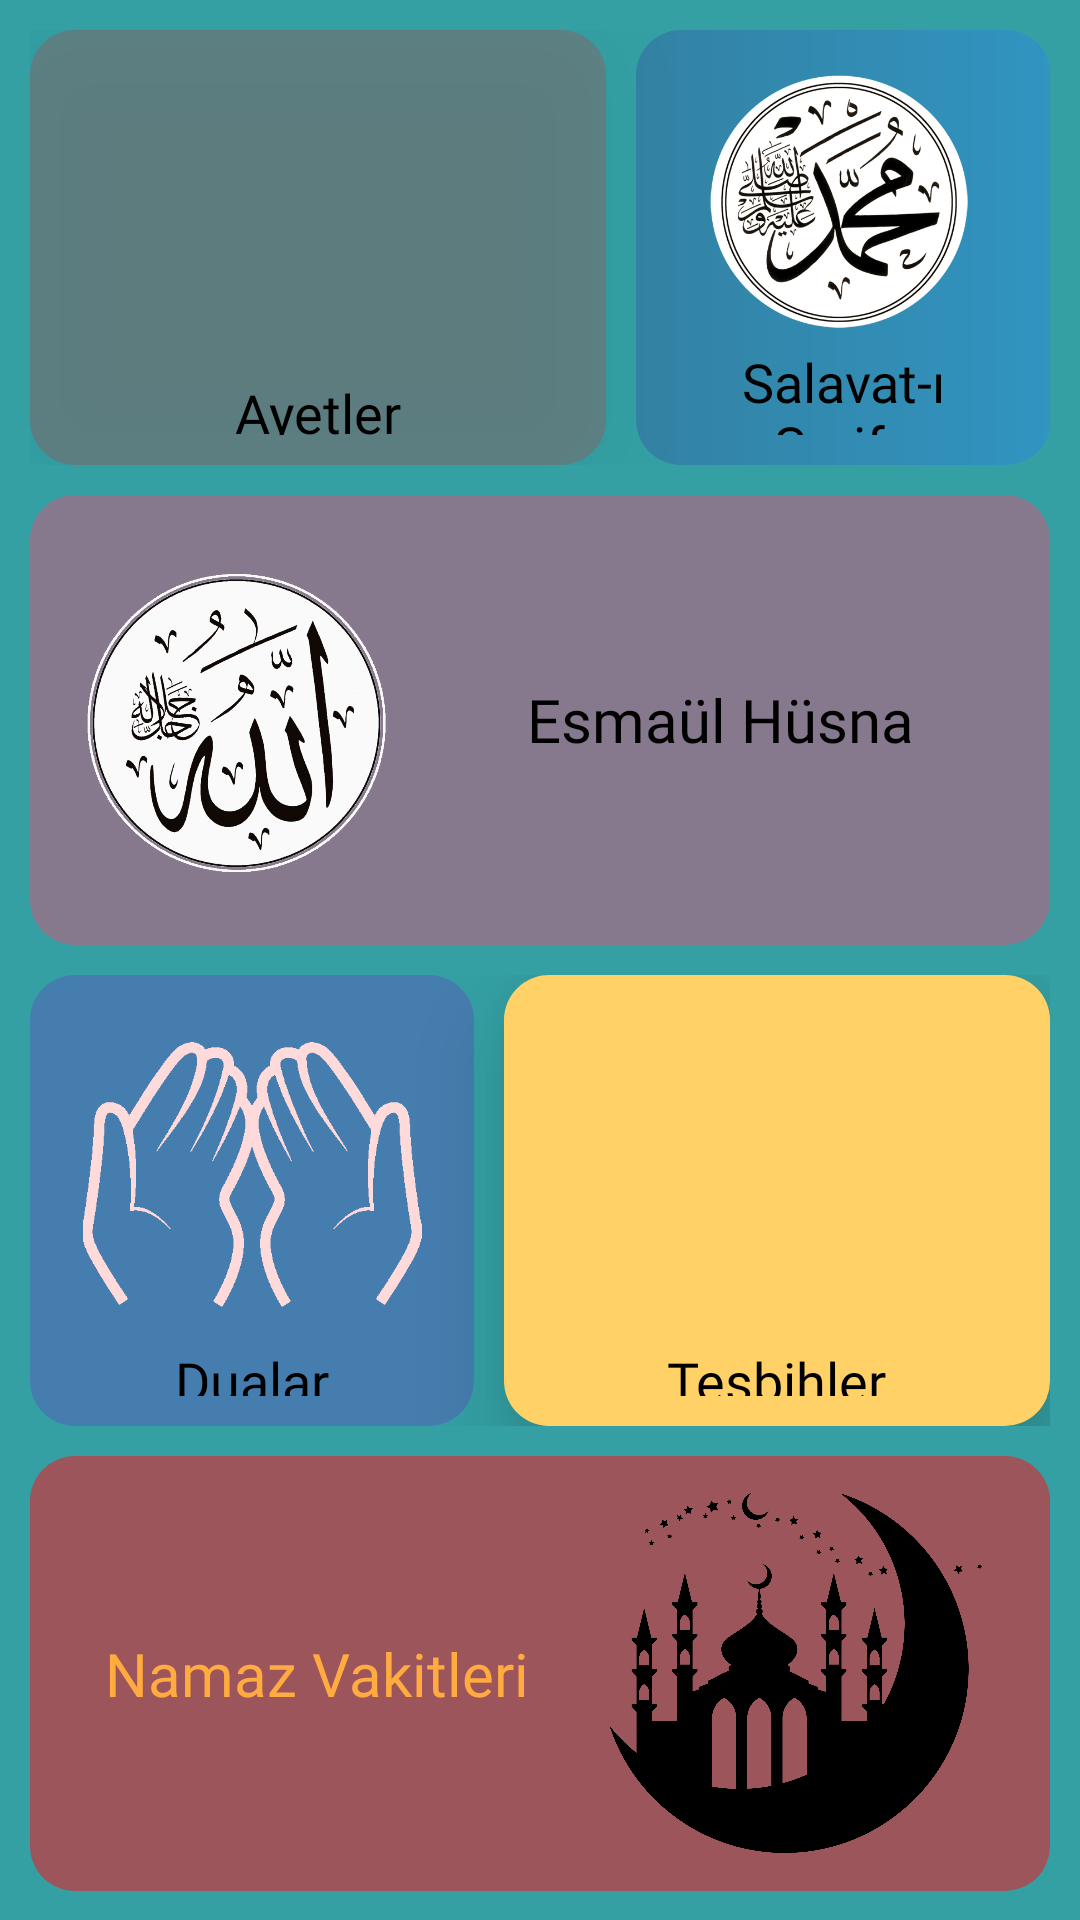

The Android layout XML behind this screen, and the referenced resources:
<!-- AndroidManifest.xml: application theme AppTheme -->
<!-- res/layout/fragment_dashboard.xml -->
<?xml version="1.0" encoding="utf-8"?>
<androidx.constraintlayout.widget.ConstraintLayout xmlns:android="http://schemas.android.com/apk/res/android"
    xmlns:app="http://schemas.android.com/apk/res-auto"
    android:layout_width="match_parent"
    android:layout_height="match_parent"
    android:background="@color/primary_light">

    <LinearLayout
        android:layout_width="match_parent"
        android:layout_height="match_parent"
        android:orientation="vertical"
        app:layout_constraintBottom_toBottomOf="parent"
        app:layout_constraintEnd_toEndOf="parent"
        app:layout_constraintStart_toStartOf="parent"
        app:layout_constraintTop_toTopOf="parent"
      >

        <LinearLayout
            android:layout_width="match_parent"
            android:layout_height="match_parent"
            android:layout_weight="0.8"
            android:orientation="horizontal"
            android:paddingLeft="10dp"
            android:paddingTop="10dp"
            android:paddingRight="10dp"
            android:paddingBottom="5dp">

            <LinearLayout
                android:id="@+id/lyt_ayetler"
                android:layout_width="match_parent"
                android:layout_height="match_parent"
                android:layout_marginRight="5dp"
                android:layout_weight="0.40"
                android:background="@drawable/folder_view1"
                android:elevation="20dp"
                android:gravity="center"
                android:orientation="vertical">

                <ImageView
                    android:id="@+id/imageView3"
                    android:layout_width="110dp"
                    android:layout_height="110dp"
                    android:layout_weight="1"
                    app:srcCompat="@drawable/foldericon_quran_1" />

                <TextView
                    android:id="@+id/textView6"
                    android:layout_width="match_parent"
                    android:layout_height="wrap_content"
                    android:layout_weight="1"
                    android:fontFamily="@font/trartistik"
                    android:text="Ayetler"
                    android:textAlignment="center"
                    android:textColor="@color/primary_text"
                    android:textSize="18sp" />
            </LinearLayout>

            <LinearLayout
                android:id="@+id/lyt_salavat"
                android:layout_width="match_parent"
                android:layout_height="match_parent"
                android:layout_marginLeft="5dp"
                android:layout_weight="0.55"
                android:background="@drawable/folder_view2"
                android:elevation="20dp"
                android:gravity="center"
                android:orientation="vertical">

                <ImageView
                    android:id="@+id/imageView4"
                    android:layout_width="100dp"
                    android:layout_height="110dp"
                    android:layout_weight="1"
                    app:srcCompat="@drawable/foldericon_muhammed_sav" />

                <TextView
                    android:id="@+id/textView8"
                    android:layout_width="match_parent"
                    android:layout_height="wrap_content"
                    android:layout_weight="1"
                    android:fontFamily="@font/trartistik"
                    android:text="Salavat-ı Şerife"
                    android:textAlignment="center"
                    android:textColor="@color/primary_text"
                    android:textSize="18sp" />
            </LinearLayout>
        </LinearLayout>

        <LinearLayout
            android:layout_width="match_parent"
            android:layout_height="match_parent"
            android:layout_weight="0.8"
            android:orientation="horizontal"
            android:paddingLeft="10dp"
            android:paddingTop="5dp"
            android:paddingRight="10dp"
            android:paddingBottom="5dp">

            <LinearLayout
                android:id="@+id/lyt_esma"
                android:layout_width="match_parent"
                android:layout_height="match_parent"
                android:background="@drawable/folder_view3"
                android:elevation="20dp"
                android:gravity="center"
                android:orientation="horizontal">

                <LinearLayout
                    android:layout_width="120dp"
                    android:layout_height="120dp"
                    android:gravity="center"
                    android:orientation="horizontal">

                    <ImageView
                        android:id="@+id/imageView5"
                        android:layout_width="130dp"
                        android:layout_height="120dp"
                        android:layout_weight="1"
                        app:srcCompat="@drawable/foldericon_allah_text" />
                </LinearLayout>

                <TextView
                    android:id="@+id/textView9"
                    android:layout_width="wrap_content"
                    android:layout_height="wrap_content"
                    android:layout_weight="1"
                    android:fontFamily="@font/trartistik"
                    android:text="Esmaül Hüsna"
                    android:textAlignment="center"
                    android:textColor="@color/primary_text"
                    android:textSize="20sp" />

            </LinearLayout>

        </LinearLayout>

        <LinearLayout
            android:layout_width="match_parent"
            android:layout_height="match_parent"
            android:layout_weight="0.8"
            android:elevation="20dp"
            android:orientation="horizontal"
            android:paddingLeft="10dp"
            android:paddingTop="5dp"
            android:paddingRight="10dp"
            android:paddingBottom="5dp">

            <LinearLayout
                android:id="@+id/şyt_dua"
                android:layout_width="match_parent"
                android:layout_height="match_parent"
                android:layout_marginRight="5dp"
                android:layout_weight="0.55"
                android:background="@drawable/folder_view4"
                android:gravity="center"
                android:orientation="vertical">

                <ImageView
                    android:id="@+id/imageView8"
                    android:layout_width="120dp"
                    android:layout_height="120dp"
                    android:layout_weight="1"
                    app:srcCompat="@drawable/foldericon_dua" />

                <TextView
                    android:id="@+id/textView12"
                    android:layout_width="wrap_content"
                    android:layout_height="wrap_content"
                    android:layout_weight="1"
                    android:fontFamily="@font/trartistik"
                    android:text="Dualar"
                    android:textColor="@color/primary_text"
                    android:textSize="18sp" />
            </LinearLayout>

            <LinearLayout
                android:id="@+id/lyt_tesbih"
                android:layout_width="match_parent"
                android:layout_height="match_parent"
                android:layout_marginLeft="5dp"
                android:layout_weight="0.45"
                android:background="@drawable/folder_view5"
                android:elevation="20dp"
                android:gravity="center"
                android:orientation="vertical">

                <LinearLayout
                    android:layout_width="120dp"
                    android:layout_height="120dp"
                    android:layout_weight="1"
                    android:orientation="horizontal">

                    <ImageView
                        android:id="@+id/imageView6"
                        android:layout_width="match_parent"
                        android:layout_height="match_parent"
                        android:layout_weight="1"
                        app:srcCompat="@drawable/foldericon_tesbih" />
                </LinearLayout>

                <TextView
                    android:id="@+id/textView10"
                    android:layout_width="wrap_content"
                    android:layout_height="wrap_content"
                    android:layout_weight="1"
                    android:fontFamily="@font/trartistik"
                    android:text="Tesbihler"
                    android:textColor="@color/primary_text"
                    android:textSize="18sp" />

            </LinearLayout>
        </LinearLayout>

        <LinearLayout
            android:id="@+id/lyt_salah"
            android:layout_width="match_parent"
            android:layout_height="match_parent"
            android:layout_weight="0.8"
            android:orientation="horizontal"
            android:paddingLeft="10dp"
            android:paddingTop="5dp"
            android:paddingRight="10dp"
            android:paddingBottom="10dp">

            <LinearLayout
                android:layout_width="match_parent"
                android:layout_height="match_parent"
                android:background="@drawable/folder_view6"
                android:elevation="20dp"
                android:gravity="center"
                android:orientation="horizontal">

                <TextView
                    android:id="@+id/textView13"
                    android:layout_width="wrap_content"
                    android:layout_height="wrap_content"
                    android:layout_weight="1"
                    android:fontFamily="@font/trartistik"
                    android:text="Namaz Vakitleri"
                    android:textAlignment="center"
                    android:textColor="@color/accent"
                    android:textSize="20dp" />

                <ImageView
                    android:id="@+id/imageView9"
                    android:layout_width="120dp"
                    android:layout_height="120dp"
                    android:layout_weight="1"
                    app:srcCompat="@drawable/mosque_2" />
            </LinearLayout>
        </LinearLayout>
    </LinearLayout>
</androidx.constraintlayout.widget.ConstraintLayout>
<!-- resources referenced by this layout -->
<resources>
  <color name="accent">#ffab40</color>
  <color name="primary_light">#34a0a4</color>
  <color name="primary_text">#000000</color>
  <!-- drawable folder_view1 (drawable-v24) -->
  <?xml version="1.0" encoding="utf-8"?>
  <shape xmlns:android="http://schemas.android.com/apk/res/android">
  
      <solid
  
          android:color="#40d62828"
  
  
          >
  
  
  
      </solid>
  
      <padding
          android:bottom="10dp"
          android:left="10dp"
          android:right="10dp"
          android:top="10dp"></padding>
  
      <corners android:radius="15dp"></corners>
  </shape>
  <!-- drawable folder_view2 (drawable-v24) -->
  <?xml version="1.0" encoding="utf-8"?>
  <shape xmlns:android="http://schemas.android.com/apk/res/android">
  
      <gradient
          android:type="linear"
          android:angle="0.5"
          android:endColor="#502979ff"
          android:startColor="#50303f9f" />
  
      <padding
          android:bottom="10dp"
          android:left="10dp"
          android:right="10dp"
          android:top="10dp"></padding>
  
      <corners android:radius="15dp"></corners>
  </shape>
  <!-- drawable folder_view3 (drawable-v24) -->
  <?xml version="1.0" encoding="utf-8"?>
  <shape xmlns:android="http://schemas.android.com/apk/res/android">
  
      <gradient
          android:type="linear"
          android:angle="0"
          android:endColor="#70ef476f"
          android:startColor="#70ef476f" />
  
      <padding
          android:bottom="10dp"
          android:left="10dp"
          android:right="10dp"
          android:top="10dp"></padding>
  
      <corners android:radius="15dp"></corners>
  </shape>
  <!-- drawable folder_view4 (drawable-v24) -->
  <?xml version="1.0" encoding="utf-8"?>
  <shape xmlns:android="http://schemas.android.com/apk/res/android">
  
      <gradient
          android:type="linear"
          android:angle="0"
          android:endColor="#506930c3"
          android:startColor="#506930c3" />
  
      <padding
          android:bottom="10dp"
          android:left="10dp"
          android:right="10dp"
          android:top="10dp"></padding>
  
      <corners android:radius="15dp"></corners>
  </shape>
  <!-- drawable folder_view5 (drawable-v24) -->
  <?xml version="1.0" encoding="utf-8"?>
  <shape xmlns:android="http://schemas.android.com/apk/res/android">
  
      <gradient
          android:type="linear"
          android:angle="0"
          android:endColor="#ffd166"
          android:startColor="#ffd166" />
  
      <padding
          android:bottom="10dp"
          android:left="10dp"
          android:right="10dp"
          android:top="10dp"></padding>
  
      <corners android:radius="15dp"></corners>
  </shape>
  <!-- drawable folder_view6 (drawable-v24) -->
  <?xml version="1.0" encoding="utf-8"?>
  <shape xmlns:android="http://schemas.android.com/apk/res/android">
  
      <gradient
          android:type="linear"
          android:angle="0"
          android:endColor="#90ed1b24"
          android:startColor="#90ed1b24" />
  
      <padding
          android:bottom="10dp"
          android:left="10dp"
          android:right="10dp"
          android:top="10dp"></padding>
  
      <corners android:radius="15dp"></corners>
  </shape>
  <!-- drawable foldericon_allah_text: png bitmap (drawable, 292836 bytes) -->
  <!-- drawable foldericon_dua: png bitmap (drawable, 17803 bytes) -->
  <!-- drawable foldericon_muhammed_sav: png bitmap (drawable, 195250 bytes) -->
  <!-- drawable mosque_2: png bitmap (drawable, 83724 bytes) -->
  <style name="AppTheme" parent="Theme.AppCompat.Light.DarkActionBar">
          
          <item name="colorPrimary">@color/primary</item>
          <item name="android:statusBarColor">@color/primary_dark</item>
          <item name="colorPrimaryDark">@color/primary_dark</item>
          <item name="colorAccent">@color/accent</item>
          <item name="windowNoTitle">true</item>
          <item name="android:windowActionBar">false</item>
          <item name="android:navigationBarColor">@color/primary_dark</item>
  
      </style>
  <color name="primary">#264653</color>
  <color name="primary_dark">#264653</color>
</resources>
